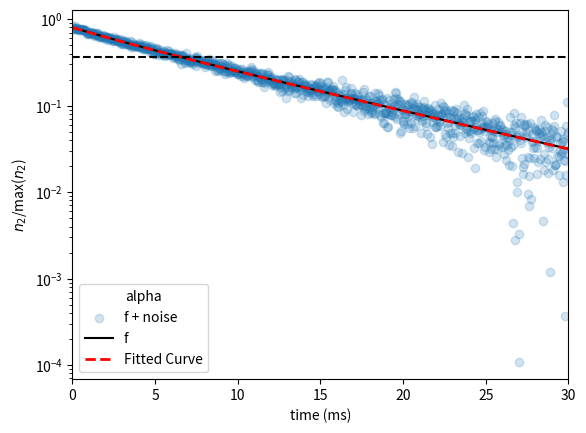

Recreate this plot in Python.
import numpy as np
import matplotlib.pyplot as plt

from scipy.special import lambertw
from numpy import exp, log, e
 

def minimize():
	"""

	http://stackoverflow.com/questions/16760788/python-curve-\
	fit-library-that-allows-me-to-assign-bounds-to-parameters

	Theoretical fit of the population regime lambertW decay 
	using either scipy's minimize routine.

	Data is first created using p0 and then noise is added before
	the fit is performed.

	"""

	import warnings
	warnings.filterwarnings('ignore')
	from scipy.optimize import minimize

	def model_func(t, *p):
		
		def lambertDecay(t, *p):
			sigma_21 = 1
			tau = 10
	#         n20 = 0.8
			alpha, n20 = p
			arg = -alpha*sigma_21*n20*exp(-(t+alpha*sigma_21*n20*tau)/tau)
			return -lambertw(arg)/(alpha*sigma_21)

		n = lambertDecay(t, *p)
		
		return n.real

	# generate noisy data with known coefficients
	alpha = 0.3
	n20 = 0.8 

	p0 = [alpha, n20]  # Guess for dependent data
	t = np.linspace(0,30,1000)
	n = model_func(t,*p0)
	data = n + np.random.normal(0, 0.02, np.size(n))

	## mean squared error wrt. noisy data as a function of the parameters
	# err = lambda p: np.mean((model_func(t,*p)-data)**2)

	# Sum-Squared-Error Cost Function wrt. noisy data as a function of the parameters
	err = lambda p: np.sum((data-model_func(t,*p))**2)

	# bounded optimization using scipy.minimize
	p_init = p0
	popt = minimize(
		err, # minimize wrt to the noisy data
		p_init, 
		bounds=[(0,None),(0.5,1)], # set the bounds
		method="L-BFGS-B" # this method supports bounds
	).x

	# plot everything
	plt.figure()
	plt.scatter(t, data, alpha=.2, label='f + noise')
	plt.plot(t, n, 'k-', label='f')
	plt.plot(t, model_func(t, *popt), 'r--', lw=2, label="Fitted Curve")

	plt.axhline(1/np.e, ls='--', color='k')
	plt.legend(loc='best', title='alpha')
	plt.ylabel('$n_2$/max($n_2$)')
	plt.xlabel('time (ms)')
	plt.xlim(min(t),max(t))
	plt.yscale('log')
	plt.show()

	print(p0, popt)

def curveFit():
	"""
	Theoretical fit of the population regime lambertW decay 
	using either the 

		1. Levenberg-Marquardt ('lm') algorithm
		2. tfr algorithm, which can take bounds

	Data is first created using p0 and then noise is added before
	the fit is performed.

	"""
	from scipy.optimize import curve_fit

	def model_func(t, *p):
		
		def lambertDecay(t, *p):
			sigma_21 = 1
			tau = 10
	#         n20 = 0.8
			alpha, n20 = p
			arg = -alpha*sigma_21*n20*exp(-(t+alpha*sigma_21*n20*tau)/tau)
			return -lambertw(arg)/(alpha*sigma_21)

		n = lambertDecay(t, *p)
		
		return n.real


	# Create noisey data
	alpha = 0.3
	n20 = 0.8
	p0 = [alpha, n20]
	t = np.linspace(0,30,1000)
	n = model_func(t,*p0)
	data = n + np.random.normal(0, 0.02, np.size(n))


	# Fit data to model using Levenberg-Marquardt algorithm
	popt, pcov = curve_fit(model_func, t, data, p0=p0, method='lm')
	# 'trf' can take bounds.
	# popt, pcov = curve_fit(model_func, t, data, p0=p0, bounds=[(0,None),(0.5,1)], method='trf')

	# Produce plots
	plt.figure()
	plt.plot(t, n, 'k-', label='f')
	plt.scatter(t, data, alpha=.2, label='f + noise')
	plt.plot(t, model_func(t, *popt), 'r-', label="Fitted Curve")
	plt.axhline(1/np.e, ls='--', color='k')
	plt.legend(loc='best', title='alpha')
	plt.ylabel('$n_2$/max($n_2$)')
	plt.xlabel('time (ms)')
	plt.xlim(min(t),max(t))
	plt.yscale('log')
	plt.show()

	print(popt, p0)

if __name__ == "__main__":
	# curveFit()
	minimize()